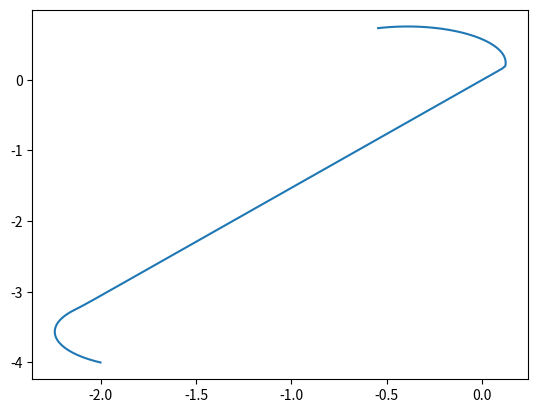

Here is the Python script that generated this plot:
import numpy as np
import math
import scipy
from scipy.integrate import odeint
import matplotlib.pyplot as plt


def model (t,z):
   tx = 0
   ty = 0
   x = z[0]
   y = z[1]
   psi=z[2]
   
   v = 2
   lr=0.23
   delt_x = tx-z[0]
   delt_y = ty-z[1]
   # np.arctan2 **should** work here, but for some reason it doesn't
   # I think this has to do with its behavior for delt_x=delt_y=0; note documentation of np.angle
   # or_angle = np.arctan2(delt_x,delt_y)
   or_angle = np.angle(delt_x + delt_y*1j)

   # Compute a 'wrapped' equivalent of the state angle, psi. See pdf file description.
   wrapped_psi = psi - np.fix(psi/(2*np.pi))*2*np.pi 
   if np.abs(wrapped_psi) >= np.pi:
      wrapped_psi = wrapped_psi - np.sign(wrapped_psi)*2*np.pi

   gainSign = 1
   if (or_angle >=0 and wrapped_psi <= 0 and wrapped_psi <= (or_angle-np.pi)) or (or_angle <=0 and wrapped_psi >= 0 and wrapped_psi >= (or_angle+np.pi)):
      gainSign = -1

   # Compute the control action
   deltaF = gainSign*2*(or_angle - wrapped_psi)

   # Clip the control action *generated by the controller*
   if np.abs(deltaF) > np.pi/4:
      deltaF = np.sign(deltaF)*np.pi/4


   #print([or_angle, wrapped_psi, gainSign, deltaF])

   beta = np.arctan(0.5*np.tan(deltaF))
   dxdt = (v) * np.cos(beta + psi)
   dydt = (v) * np.sin(beta + psi)
   dpsidt = (v/lr) * np.sin(beta)

   return [dxdt, dydt, dpsidt]
   
z = [-2,-4,np.pi-0.1]

#t = np.linspace (0,3,1000)
# z = odeint(model,z,t)
# Switch to more robust ODE solver
sol = scipy.integrate.solve_ivp(model,[0,3],z,max_step=0.01,method='RK45')

tout = sol.t
xout = sol.y[0,:]
yout = sol.y[1,:]

plt.plot(xout,yout)
plt.show()
